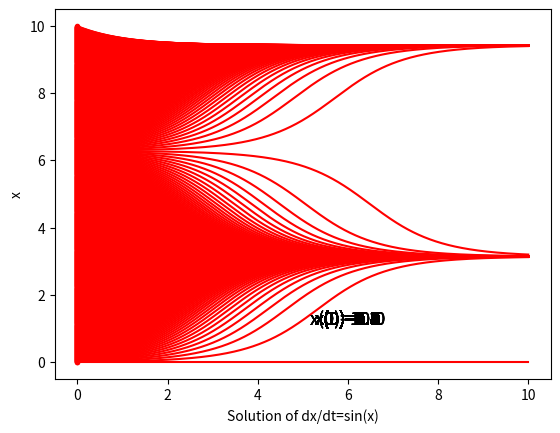

Generate this figure with matplotlib:
import numpy as np
import matplotlib.pyplot as plt
import matplotlib.animation as animation
##import ffmpeg

##分割区間
N = 1000

#オイラー法での刻み幅
h = 0.01

##初期値の上限値
INIT_MAX = 10

RANGE = int(INIT_MAX/h)
fig = plt.figure()
x = np.linspace(0,10,N)
ims = []
u = np.zeros(N)

for a in range(RANGE):

	u[0] = a*h
	for b in range(N-1):
		u[b+1]=u[b]+np.sin(u[b])*h

	plt.xlabel("Solution of dx/dt=sin(x)")
	plt.ylabel("x")
	im1, = plt.plot(x, u, "r",label="dx/dt=sin(x),x(0)=")
	im2, = plt.plot(0, u[0], marker='.', color='red' )
	j = round(u[0],1)
	s = 'x(0)='+str(j)
	ttl = plt.text(6, 1, s, horizontalalignment='center', verticalalignment='bottom',fontsize=13)
	ims.append([im1, im2,ttl])
 
ani = animation.ArtistAnimation(fig, ims, interval=1, repeat=False)
plt.show()
##ani.save('diff_sin.mp4', writer='ffmpeg')